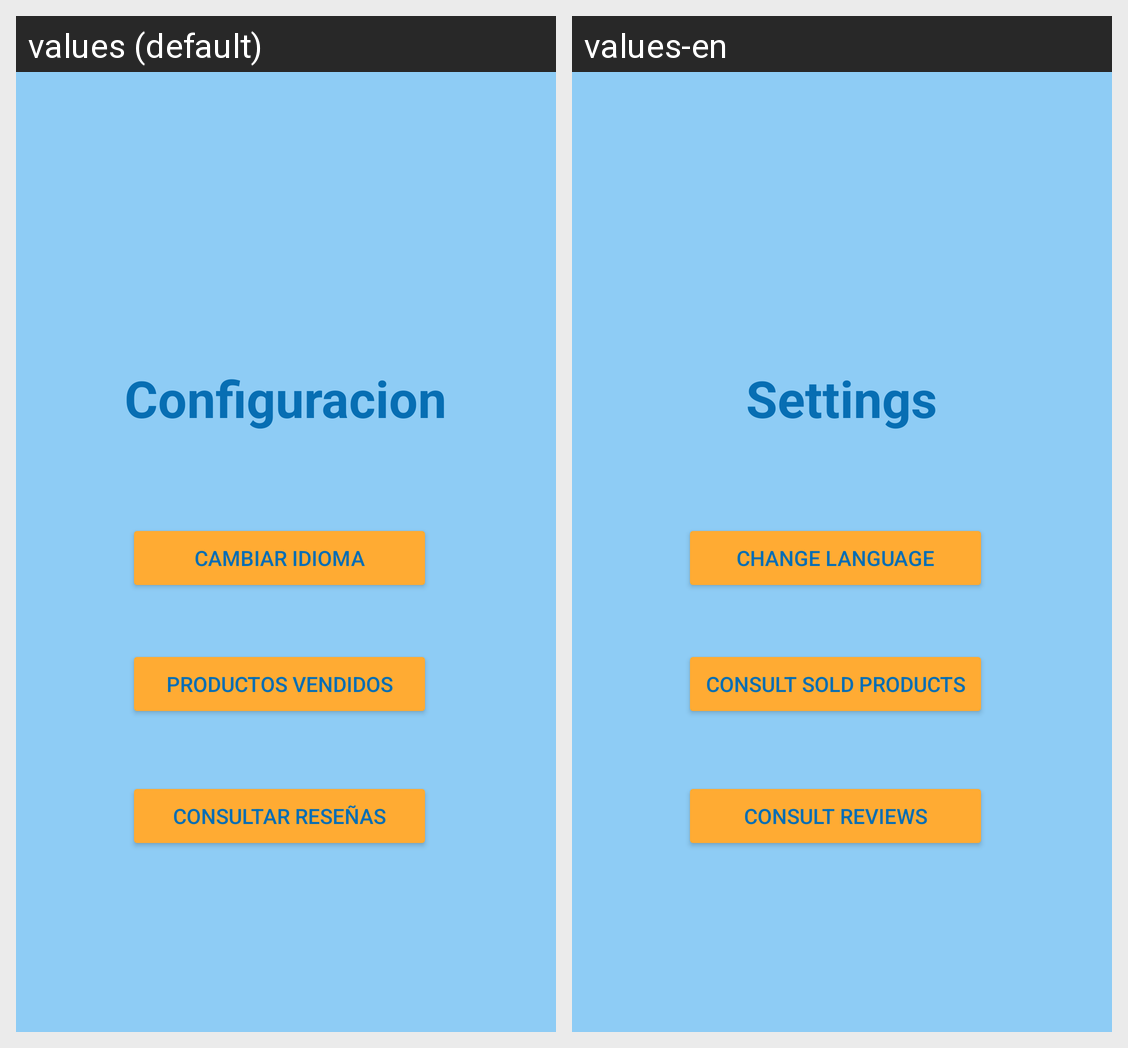

The Android screen above is rendered under two locales of the same app. Produce the string resources it draws, with the default and per-locale values.
Android screen res/layout/settings_activity.xml rendered under 2 locales, left to right: values (default), values-en. Device: Nexus 5 (rendered at 1080×1920; each locale shown at half size, 540×960, under a caption strip naming it); theme Theme.PYGTianguisTraker.
Strings drawn on this screen, with the default value and each locale's value (text and hints the layout hard-codes, and strings that could not be matched under every locale, appear in the picture but are not listed):

Settingstitle
  values: Configuracion
  values-en: Settings

buttonChangeLenguage
  values: Cambiar idioma
  values-en: Change Language

buttonConsultProductSell
  values: Productos vendidos
  values-en: Consult Sold Products

buttonConsultReviews
  values: Consultar Reseñas
  values-en: Consult Reviews
